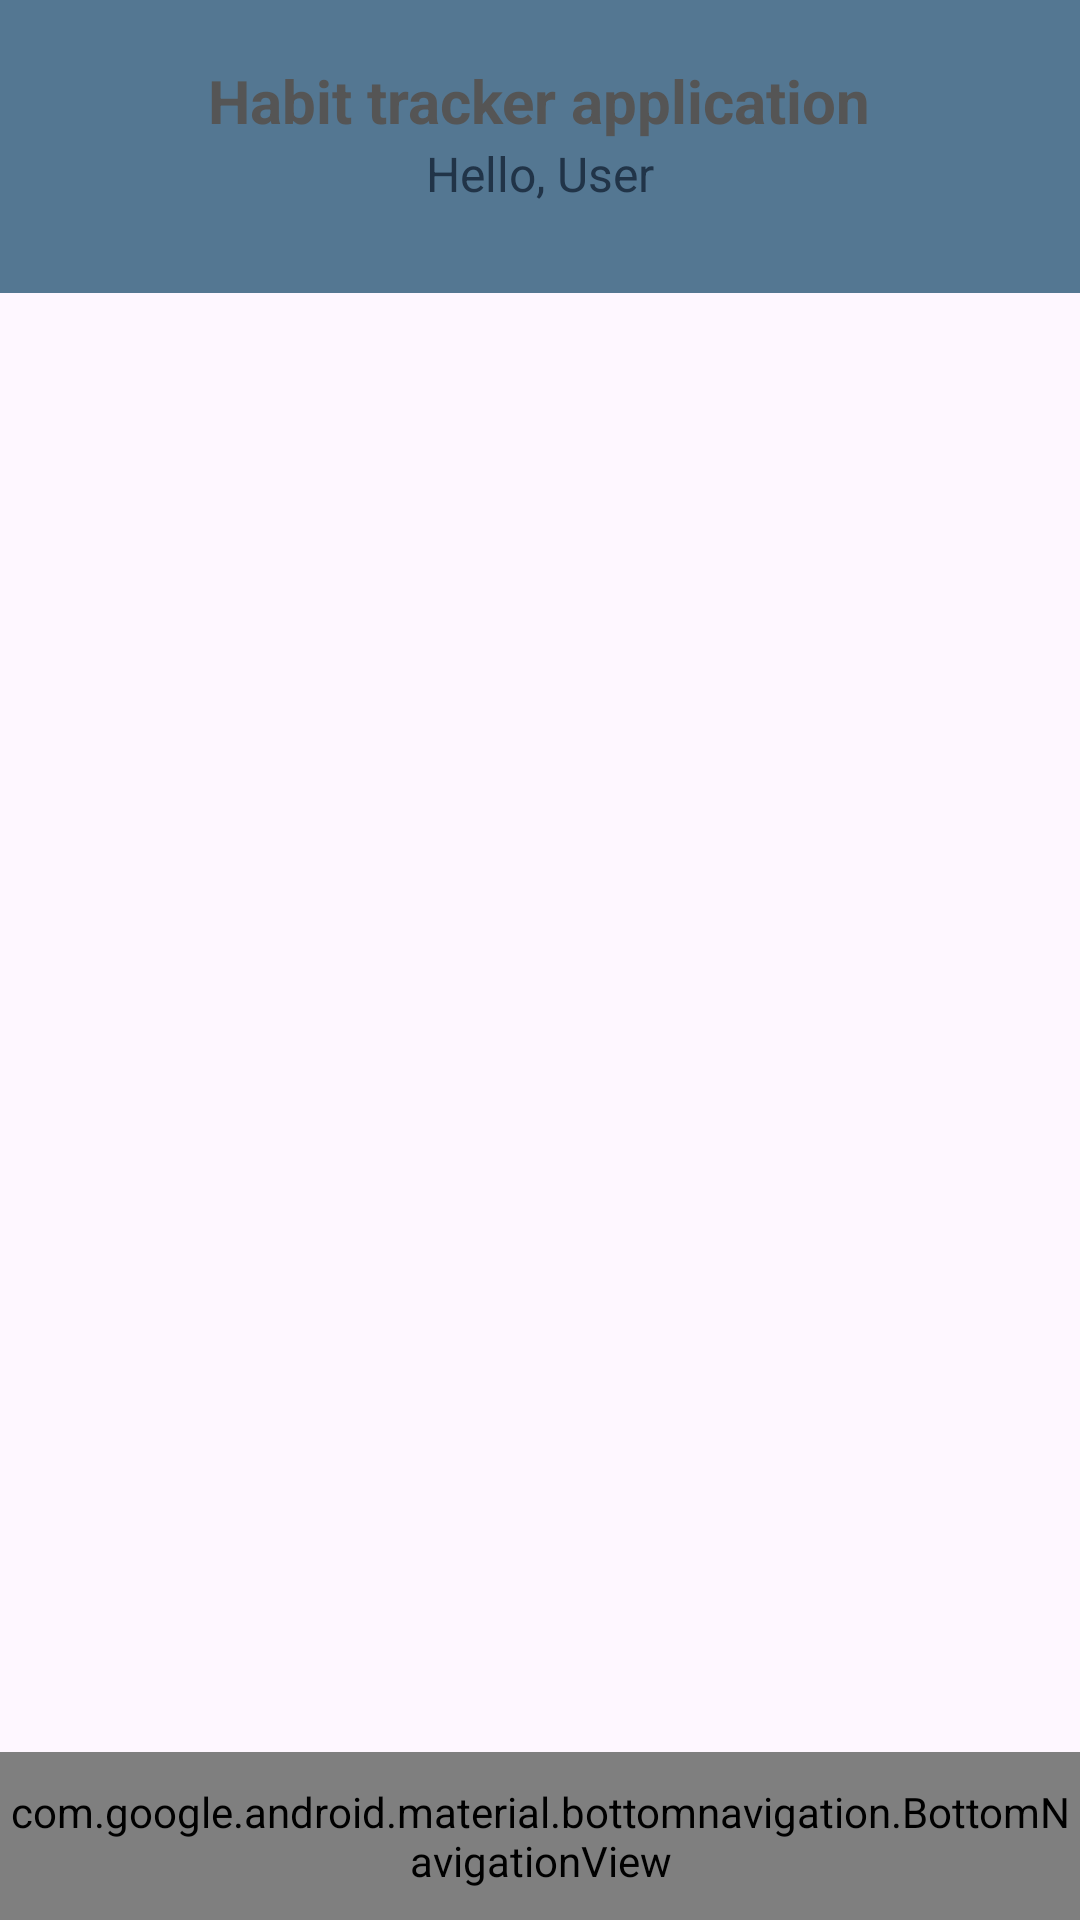

Layout XML and referenced resources for this Android screen:
<!-- AndroidManifest.xml: application theme Theme.HabitTrackerApplication -->
<!-- res/layout/activity_main.xml -->
<?xml version="1.0" encoding="utf-8"?>
<androidx.coordinatorlayout.widget.CoordinatorLayout
    xmlns:android="http://schemas.android.com/apk/res/android"
    xmlns:app="http://schemas.android.com/apk/res-auto"
    android:layout_width="match_parent"
    android:layout_height="match_parent">

    
    <LinearLayout
        android:id="@+id/custom_app_bar"
        android:layout_width="match_parent"
        android:layout_height="wrap_content"
        android:orientation="vertical"
        android:background="@color/color_secondary"
        android:paddingTop="20dp"
        android:paddingBottom="10dp"
        android:gravity="center_horizontal">

        <TextView
            android:textColor="@color/color_text_secondary"
            android:id="@+id/toolbarAppName"
            android:layout_width="wrap_content"
            android:layout_height="wrap_content"
            android:text="@string/app_name"
            android:textSize="20sp"
            android:textStyle="bold"
            />
        <TextView
            android:id="@+id/userNameText"
            android:layout_width="wrap_content"
            android:layout_height="wrap_content"
            android:text="Hello, User"
            android:textColor="@color/color_primary"
            android:textSize="16sp"
            android:textStyle="normal" />

        <TextView
            android:id="@+id/toolbarPageTitle"
            android:layout_width="wrap_content"
            android:layout_height="wrap_content"
            android:text=""
            android:textSize="14sp"
            android:textColor="@color/color_primary" />
    </LinearLayout>

    
    <androidx.fragment.app.FragmentContainerView
        android:id="@+id/nav_host_fragment"
        android:layout_width="match_parent"
        android:layout_height="match_parent"
        android:layout_marginBottom="56dp"
        android:layout_marginTop="72dp"
        app:defaultNavHost="true"
        app:navGraph="@navigation/nav_graph" />

    
    <com.google.android.material.bottomnavigation.BottomNavigationView
        android:id="@+id/bottom_nav"
        android:layout_width="match_parent"
        android:layout_height="56dp"
        android:layout_gravity="bottom"
        app:menu="@menu/bottom_nav_menu" />

</androidx.coordinatorlayout.widget.CoordinatorLayout>
<!-- resources referenced by this layout -->
<resources>
  <color name="color_primary">#213448</color>
  <color name="color_secondary">#547792</color>
  <color name="color_text_secondary">#555555</color>
  <string name="app_name">Habit tracker application</string>
  <style name="Theme.HabitTrackerApplication" parent="Base.Theme.HabitTrackerApplication" />
  <style name="Base.Theme.HabitTrackerApplication" parent="Theme.Material3.DayNight.NoActionBar" />
</resources>
